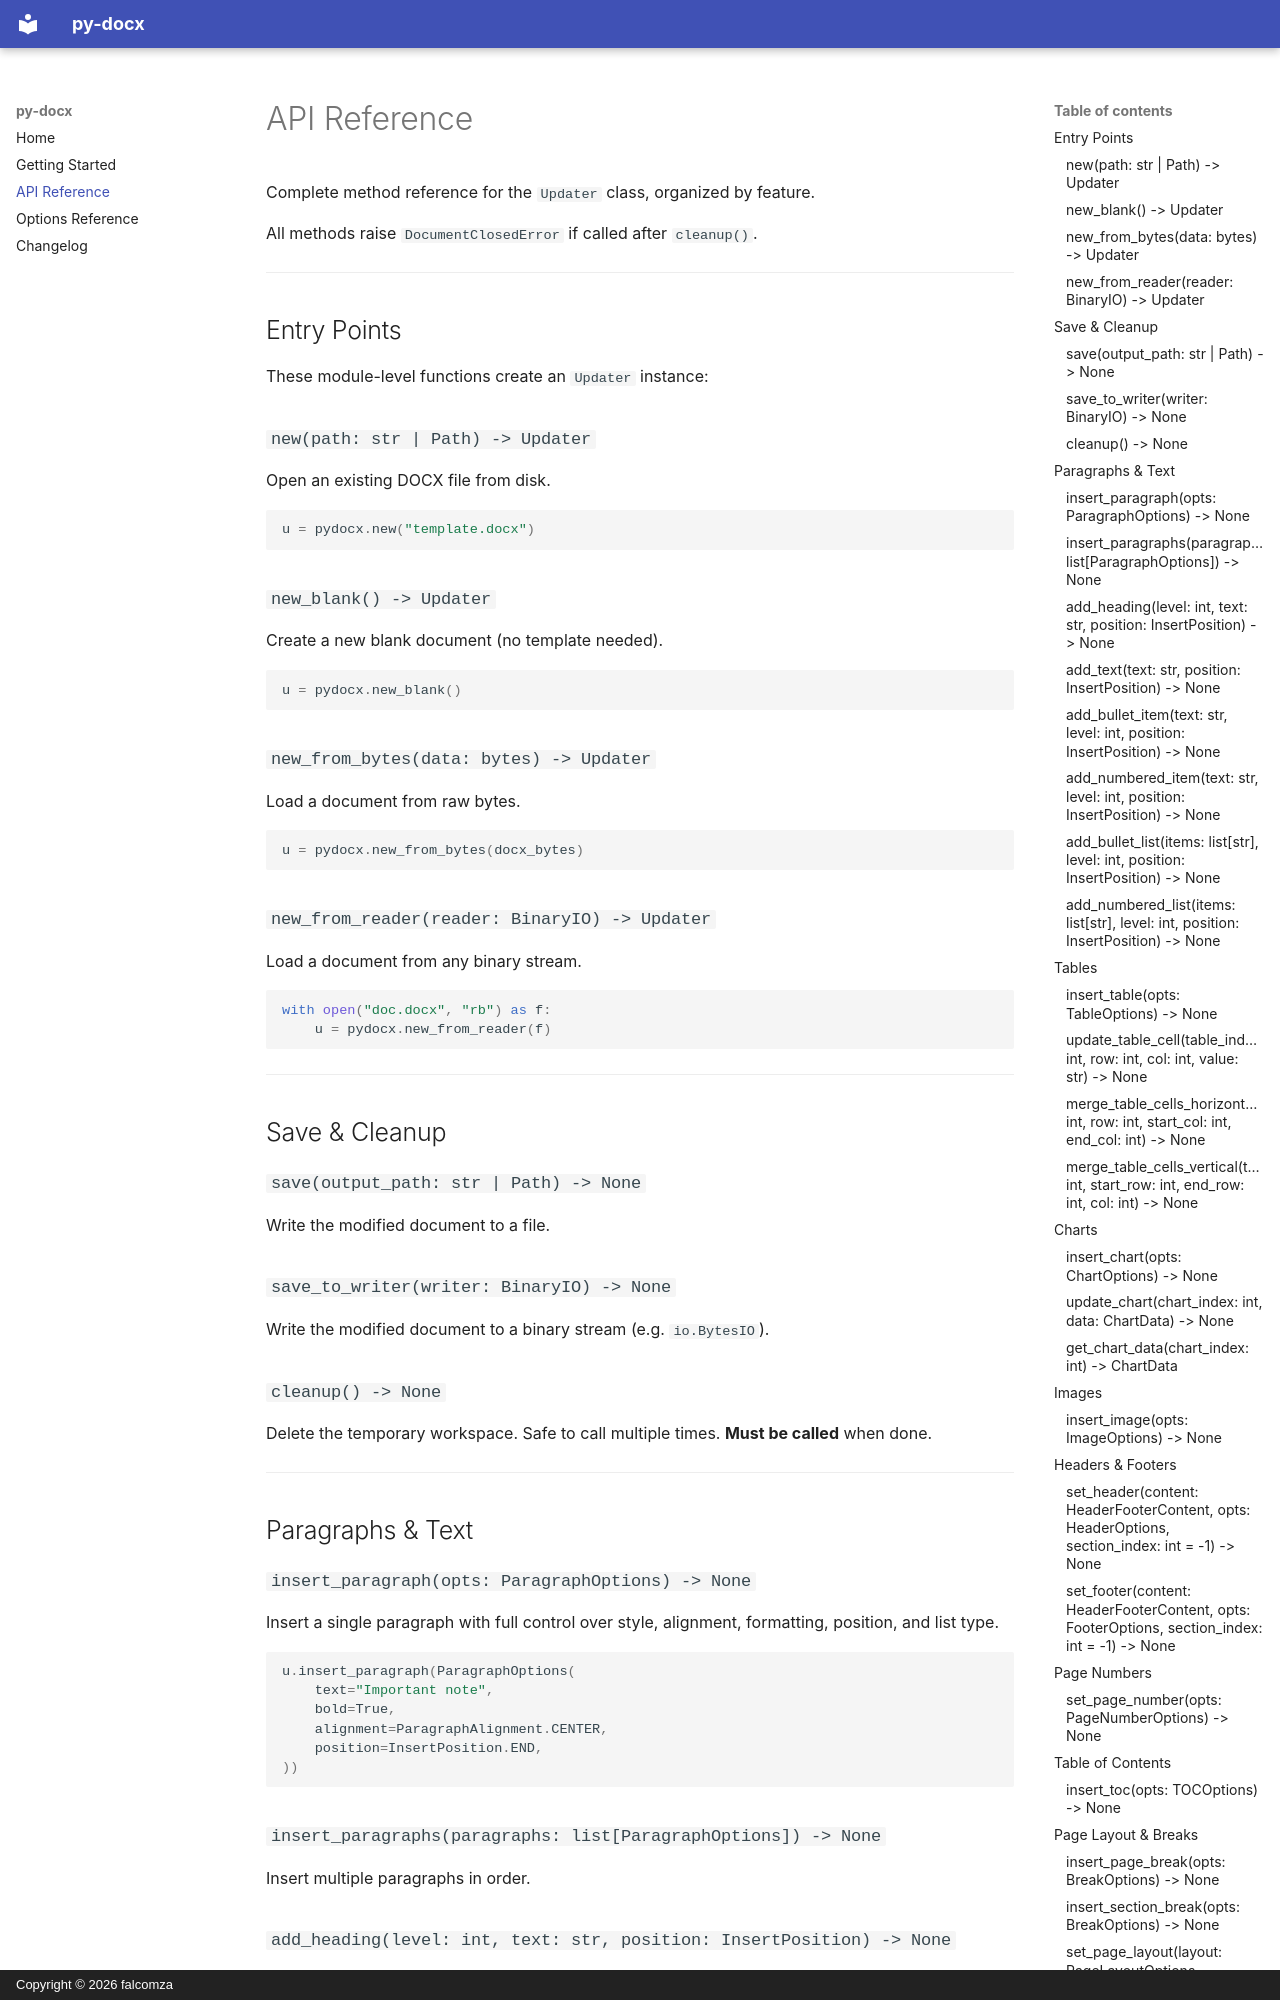

repository: falcomza/py-docx · page: api-reference/index.html · generator: mkdocs · copyright: Copyright © 2026 falcomza

# API Reference

Complete method reference for the `Updater` class, organized by feature.

All methods raise `DocumentClosedError` if called after `cleanup()`.

---

## Entry Points

These module-level functions create an `Updater` instance:

### `new(path: str | Path) -> Updater`

Open an existing DOCX file from disk.

```python
u = pydocx.new("template.docx")
```

### `new_blank() -> Updater`

Create a new blank document (no template needed).

```python
u = pydocx.new_blank()
```

### `new_from_bytes(data: bytes) -> Updater`

Load a document from raw bytes.

```python
u = pydocx.new_from_bytes(docx_bytes)
```

### `new_from_reader(reader: BinaryIO) -> Updater`

Load a document from any binary stream.

```python
with open("doc.docx", "rb") as f:
    u = pydocx.new_from_reader(f)
```

---

## Save & Cleanup

### `save(output_path: str | Path) -> None`

Write the modified document to a file.

### `save_to_writer(writer: BinaryIO) -> None`

Write the modified document to a binary stream (e.g. `io.BytesIO`).

### `cleanup() -> None`

Delete the temporary workspace. Safe to call multiple times. **Must be called** when done.

---

## Paragraphs & Text

### `insert_paragraph(opts: ParagraphOptions) -> None`

Insert a single paragraph with full control over style, alignment, formatting, position, and list type.

```python
u.insert_paragraph(ParagraphOptions(
    text="Important note",
    bold=True,
    alignment=ParagraphAlignment.CENTER,
    position=InsertPosition.END,
))
```

### `insert_paragraphs(paragraphs: list[ParagraphOptions]) -> None`

Insert multiple paragraphs in order.

### `add_heading(level: int, text: str, position: InsertPosition) -> None`

Insert a heading paragraph. `level` must be 1, 2, or 3.

```python
u.add_heading(1, "Executive Summary", InsertPosition.END)
```

### `add_text(text: str, position: InsertPosition) -> None`

Insert a plain "Normal" style paragraph.

### `add_bullet_item(text: str, level: int, position: InsertPosition) -> None`

Insert a single bullet list item. `level` is 0-based nesting depth (0–8).
